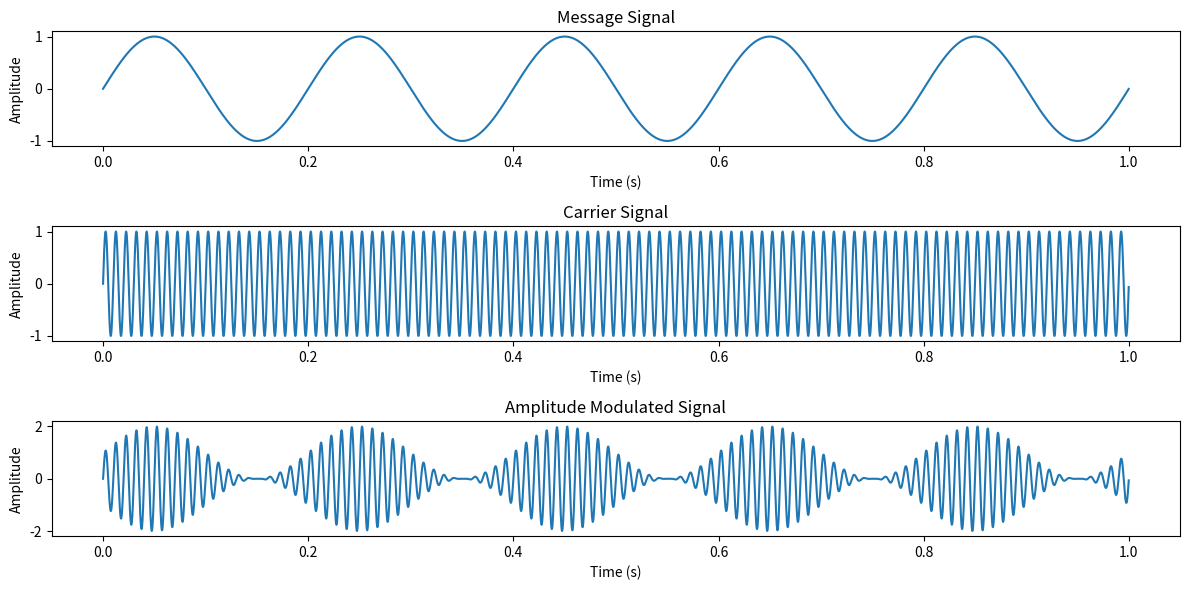

Write Python code to recreate this figure.
import numpy as np
import matplotlib.pyplot as plt

# Parameters
Fs = 10000  # Sampling frequency
t = np.arange(0, 1, 1/Fs)  # Time vector
f_m = 5  # Frequency of message signal
f_c = 100  # Frequency of carrier signal
A_m = 1  # Amplitude of message signal
A_c = 1  # Amplitude of carrier signal

# Message and carrier signals
message_signal = A_m * np.sin(2 * np.pi * f_m * t)
carrier_signal = A_c * np.sin(2 * np.pi * f_c * t)

# AM signal
am_signal = (A_c + message_signal) * np.sin(2 * np.pi * f_c * t)

# Plot AM signal
plt.figure(figsize=(12, 6))
plt.subplot(3, 1, 1)
plt.plot(t, message_signal)
plt.title('Message Signal')
plt.xlabel('Time (s)')
plt.ylabel('Amplitude')

plt.subplot(3, 1, 2)
plt.plot(t, carrier_signal)
plt.title('Carrier Signal')
plt.xlabel('Time (s)')
plt.ylabel('Amplitude')

plt.subplot(3, 1, 3)
plt.plot(t, am_signal)
plt.title('Amplitude Modulated Signal')
plt.xlabel('Time (s)')
plt.ylabel('Amplitude')

plt.tight_layout()
plt.show()
